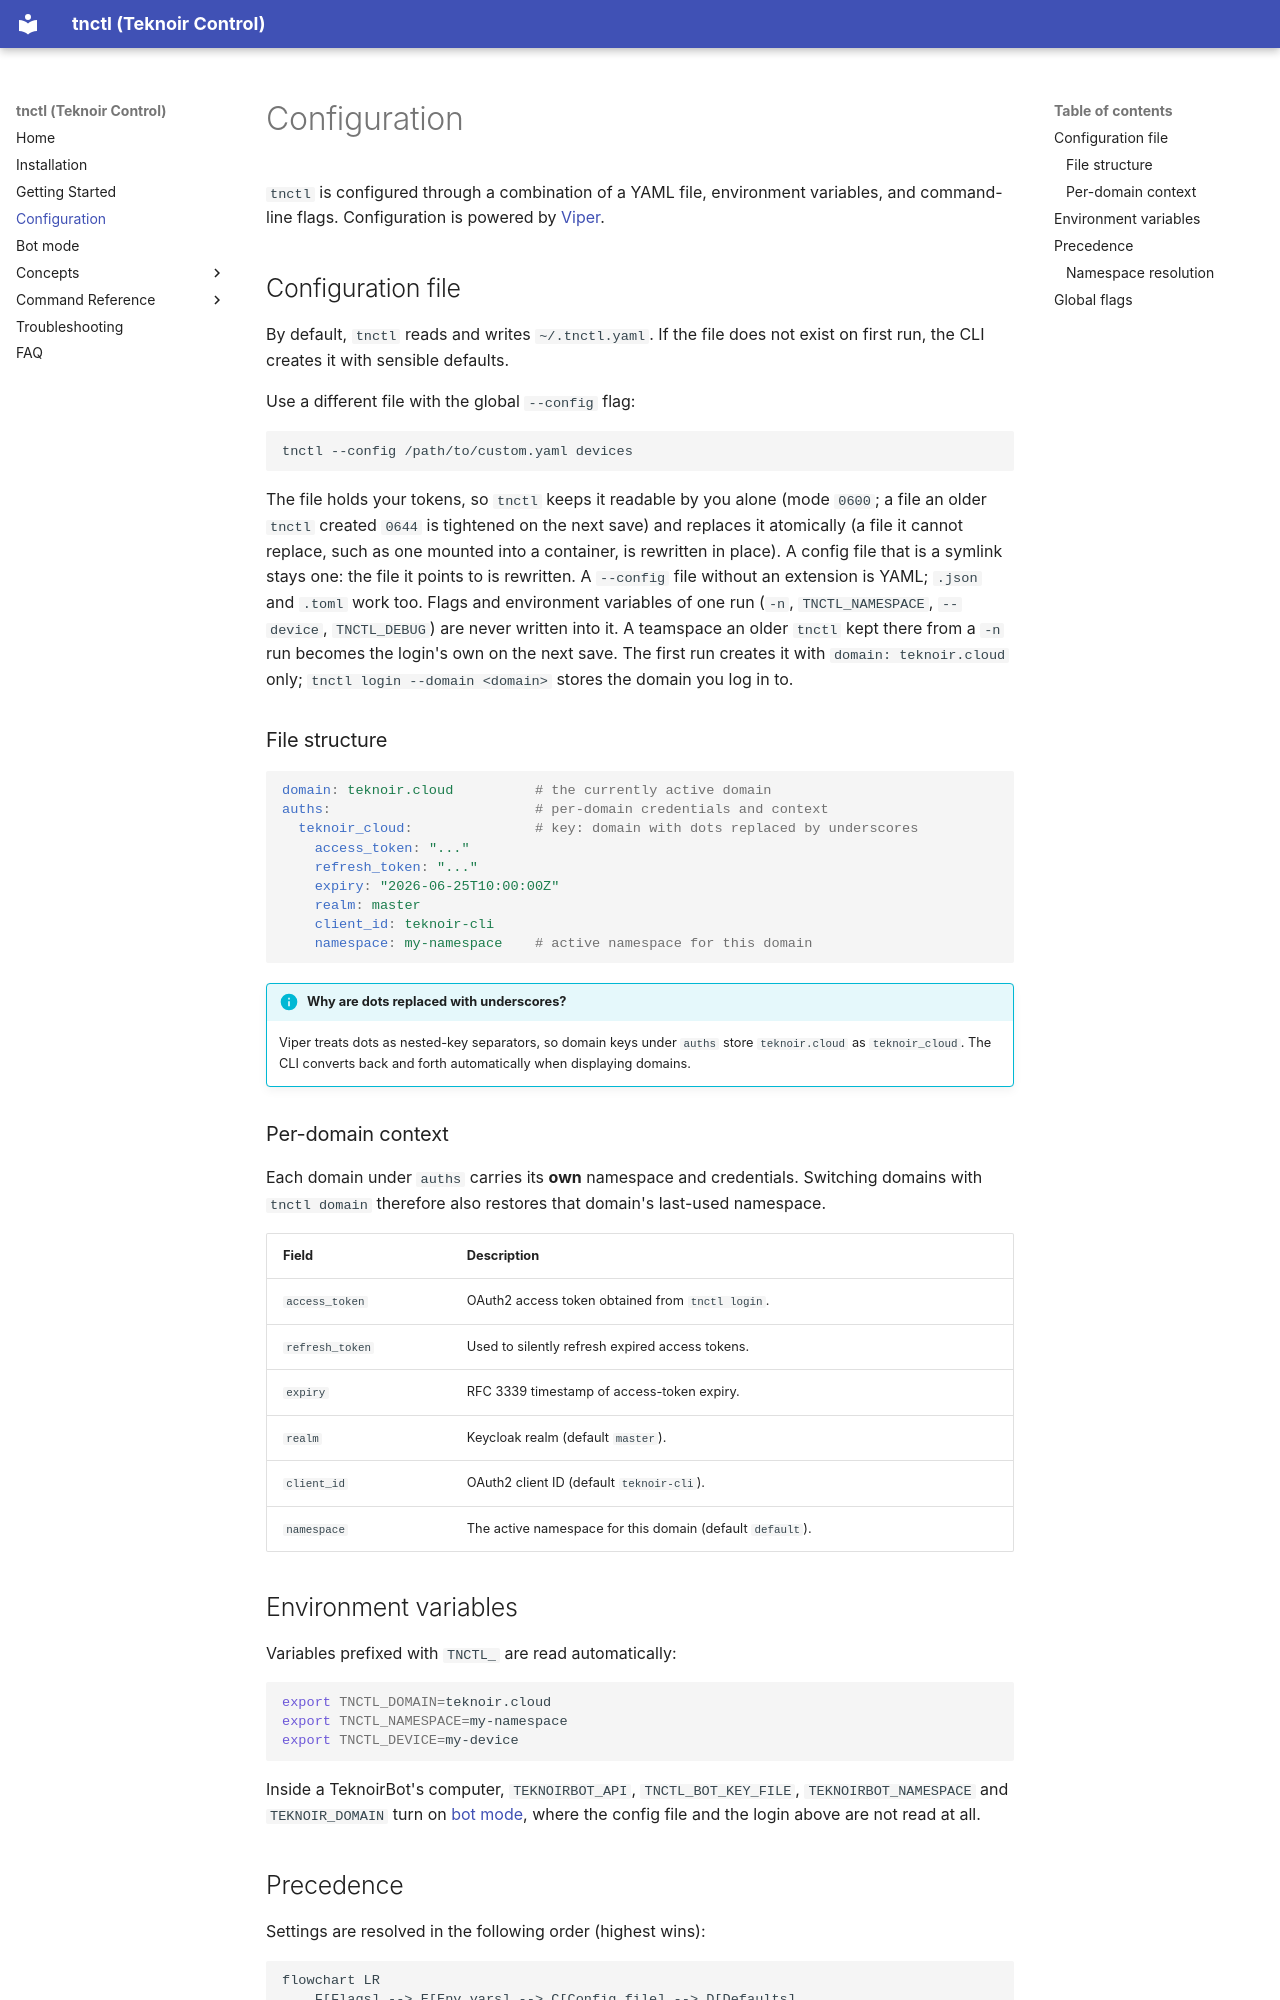

repository: teknoir/cli · page: configuration/index.html · generator: mkdocs

# Configuration

`tnctl` is configured through a combination of a YAML file, environment variables, and command-line
flags. Configuration is powered by [Viper](https://github.com/spf13/viper).

## Configuration file

By default, `tnctl` reads and writes `~/.tnctl.yaml`. If the file does not exist on first run, the CLI
creates it with sensible defaults.

Use a different file with the global `--config` flag:

```bash
tnctl --config /path/to/custom.yaml devices
```

The file holds your tokens, so `tnctl` keeps it readable by you alone (mode `0600`; a file an older
`tnctl` created `0644` is tightened on the next save) and replaces it atomically (a file it cannot
replace, such as one mounted into a container, is rewritten in place). A config file that is a
symlink stays one: the file it points to is rewritten. A `--config` file without an extension is
YAML; `.json` and `.toml` work too. Flags and environment variables of one run (`-n`,
`TNCTL_NAMESPACE`, `--device`, `TNCTL_DEBUG`) are never written into it. A teamspace an older `tnctl`
kept there from a `-n` run becomes the login's own on the next save. The first run creates it with
`domain: teknoir.cloud` only; `tnctl login --domain <domain>` stores the domain you log in to.

### File structure

```yaml
domain: teknoir.cloud          # the currently active domain
auths:                         # per-domain credentials and context
  teknoir_cloud:               # key: domain with dots replaced by underscores
    access_token: "..."
    refresh_token: "..."
    expiry: "2026-06-25T10:00:00Z"
    realm: master
    client_id: teknoir-cli
    namespace: my-namespace    # active namespace for this domain
```

!!! info "Why are dots replaced with underscores?"
    Viper treats dots as nested-key separators, so domain keys under `auths` store `teknoir.cloud`
    as `teknoir_cloud`. The CLI converts back and forth automatically when displaying domains.

### Per-domain context

Each domain under `auths` carries its **own** namespace and credentials. Switching domains with
`tnctl domain` therefore also restores that domain's last-used namespace.

| Field | Description |
| --- | --- |
| `access_token` | OAuth2 access token obtained from `tnctl login`. |
| `refresh_token` | Used to silently refresh expired access tokens. |
| `expiry` | RFC 3339 timestamp of access-token expiry. |
| `realm` | Keycloak realm (default `master`). |
| `client_id` | OAuth2 client ID (default `teknoir-cli`). |
| `namespace` | The active namespace for this domain (default `default`). |
